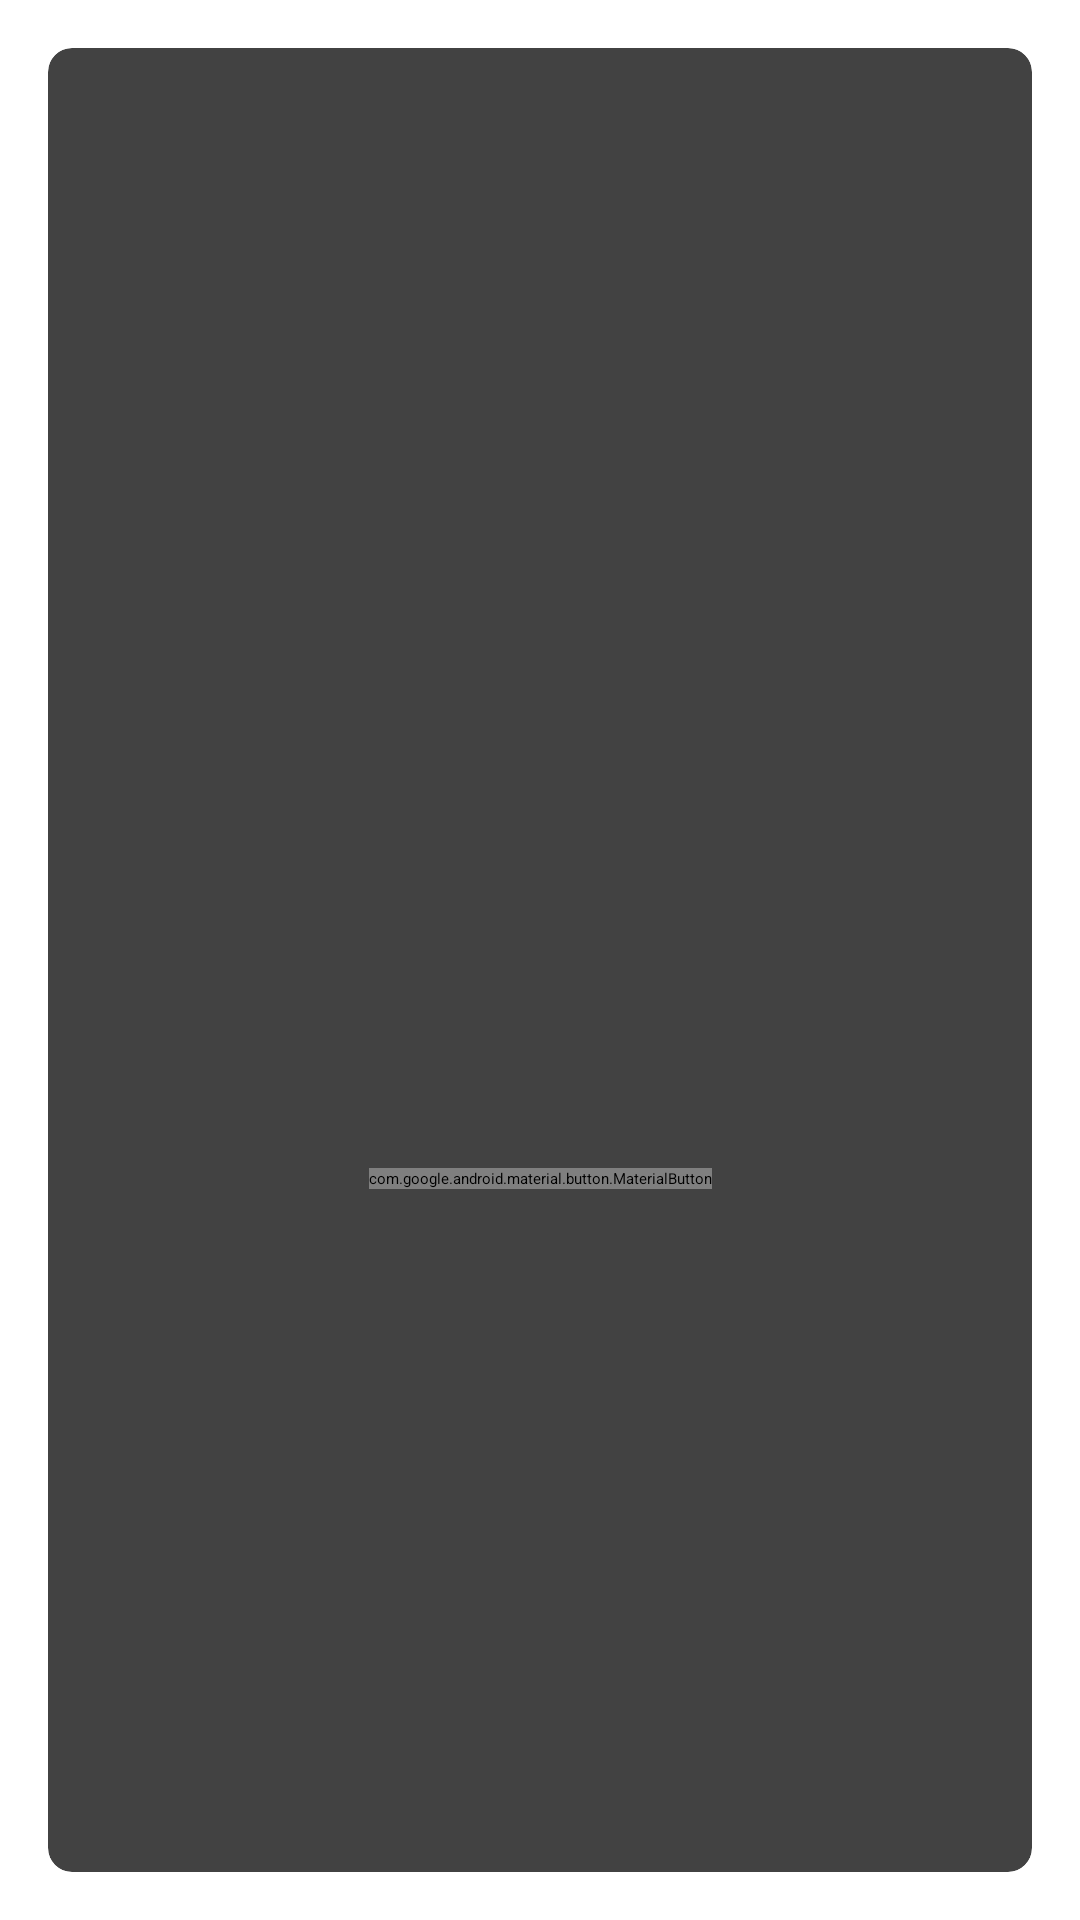

This screen was rendered from an Android layout file. Write that file and the resources it references.
<!-- AndroidManifest.xml: application theme Theme.CinemaTicketReservation -->
<!-- res/layout/fragment_reservation.xml -->
<?xml version="1.0" encoding="utf-8"?>
<androidx.constraintlayout.widget.ConstraintLayout xmlns:android="http://schemas.android.com/apk/res/android"
    xmlns:app="http://schemas.android.com/apk/res-auto"
    xmlns:tools="http://schemas.android.com/tools"
    android:layout_width="match_parent"
    android:layout_height="match_parent"
    android:id="@+id/reservation_fragment"
    tools:context=".view.ui.ReservationFragment">

    <androidx.cardview.widget.CardView
        android:layout_width="match_parent"
        android:layout_height="0dp"
        android:layout_margin="16dp"
        app:cardCornerRadius="8dp"
        app:cardElevation="8dp"
        app:layout_constraintBottom_toBottomOf="parent"
        app:layout_constraintEnd_toEndOf="parent"
        app:layout_constraintStart_toStartOf="parent"
        app:layout_constraintTop_toTopOf="parent">

        <androidx.constraintlayout.widget.ConstraintLayout
            android:layout_width="match_parent"
            android:layout_height="wrap_content"
            android:padding="16dp">

            <ImageView
                android:id="@+id/movieImage"
                android:layout_width="match_parent"
                android:layout_height="0dp"
                android:scaleType="centerCrop"
                app:layout_constraintDimensionRatio="16:9"
                app:layout_constraintEnd_toEndOf="parent"
                app:layout_constraintStart_toStartOf="parent"
                app:layout_constraintTop_toTopOf="parent" />

            <TextView
                android:id="@+id/name"
                style="@style/TextAppearance.MaterialComponents.Headline4"
                android:layout_width="0dp"
                android:layout_height="wrap_content"
                android:layout_marginTop="16dp"
                android:textStyle="bold"
                app:layout_constraintEnd_toEndOf="parent"
                app:layout_constraintStart_toStartOf="parent"
                app:layout_constraintTop_toBottomOf="@id/movieImage" />

            <TextView
                android:id="@+id/genre"
                style="@style/TextAppearance.MaterialComponents.Body2"
                android:layout_width="0dp"
                android:layout_height="wrap_content"
                android:layout_marginTop="4dp"
                app:layout_constraintEnd_toEndOf="parent"
                app:layout_constraintStart_toStartOf="parent"
                app:layout_constraintTop_toBottomOf="@id/name" />

            <TextView
                android:id="@+id/duration"
                style="@style/TextAppearance.MaterialComponents.Body2"
                android:layout_width="0dp"
                android:layout_height="wrap_content"
                android:layout_marginTop="4dp"
                app:layout_constraintEnd_toEndOf="parent"
                app:layout_constraintStart_toStartOf="parent"
                app:layout_constraintTop_toBottomOf="@id/genre" />

            <TextView
                android:id="@+id/cast"
                style="@style/TextAppearance.MaterialComponents.Body2"
                android:layout_width="0dp"
                android:layout_height="wrap_content"
                android:layout_marginTop="4dp"
                app:layout_constraintEnd_toEndOf="parent"
                app:layout_constraintStart_toStartOf="parent"
                app:layout_constraintTop_toBottomOf="@id/duration" />

            <TextView
                android:id="@+id/director"
                style="@style/TextAppearance.MaterialComponents.Body2"
                android:layout_width="0dp"
                android:layout_height="wrap_content"
                android:layout_marginTop="4dp"
                app:layout_constraintEnd_toEndOf="parent"
                app:layout_constraintStart_toStartOf="parent"
                app:layout_constraintTop_toBottomOf="@id/cast" />

            <TextView
                android:id="@+id/description"
                style="@style/TextAppearance.MaterialComponents.Body1"
                android:layout_width="0dp"
                android:layout_height="wrap_content"
                android:layout_marginTop="8dp"
                android:ellipsize="end"
                android:maxLines="2"
                app:layout_constraintEnd_toEndOf="parent"
                app:layout_constraintStart_toStartOf="parent"
                app:layout_constraintTop_toBottomOf="@id/director" />

            <com.google.android.material.button.MaterialButton
                android:id="@+id/bt_show_more"
                android:layout_width="wrap_content"
                android:layout_height="wrap_content"
                android:layout_gravity="center_horizontal"
                android:layout_marginTop="8dp"
                android:text="Show more..."
                android:textAllCaps="false"
                app:icon="@drawable/arrow_down"
                app:layout_constraintEnd_toEndOf="parent"
                app:layout_constraintStart_toStartOf="parent"
                app:layout_constraintTop_toBottomOf="@id/description" />

            <androidx.recyclerview.widget.RecyclerView
                android:id="@+id/screenings_recycler_view"
                android:layout_width="0dp"
                android:layout_height="wrap_content"
                android:layout_marginTop="16dp"
                app:layout_constraintBottom_toBottomOf="parent"
                app:layout_constraintEnd_toEndOf="parent"
                app:layout_constraintStart_toStartOf="parent"
                app:layout_constraintTop_toBottomOf="@+id/bt_show_more" />

        </androidx.constraintlayout.widget.ConstraintLayout>

    </androidx.cardview.widget.CardView>

</androidx.constraintlayout.widget.ConstraintLayout>
<!-- resources referenced by this layout -->
<resources>

</resources>
